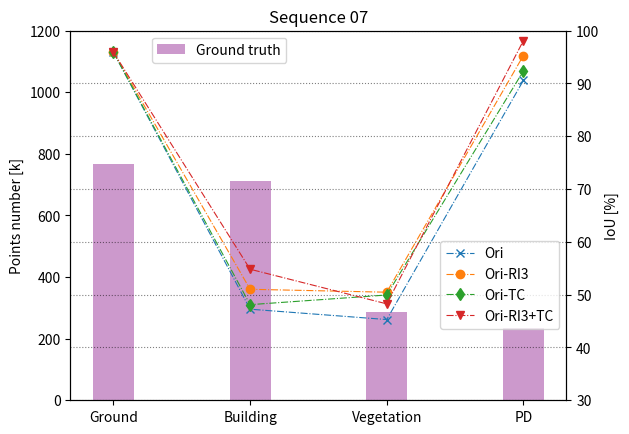

This chart was generated by the following Python code:
import matplotlib.pyplot as plt
import numpy as np
import matplotlib.ticker as mtick  

x = ['Ground', 'Building', 'Vegetation', 'PD']
name = ['Ori', 'Ori-RI3', 'Ori-TC', 'Ori-RI3+TC']
color4 = ['red', 'green', 'brown', 'gold']
marker4 = ['x', 'o', 'd', 'v']

num00 = [678, 472, 997, 178]
iou00 = [[98.51, 40.26, 50.56, 91.42], [98.51, 46.23, 57.02, 92.42], [98.51, 42.89, 52.44, 91.55], [98.51, 50.37, 55.89, 96.08]]

num01 = [513, 195, 1093, 31]
iou01 = [[97.26, 47.34, 53.16, 92.91], [97.26, 49.10, 55.99, 94.28], [97.26, 46.20, 54.27, 93.38], [97.26, 50.10, 58.45, 96.13]]

num02 = [642, 198, 820, 35]
iou02 = [[96.23, 44.42, 47.39, 92.23], [96.23, 50.73, 51.64, 95.07], [96.23, 47.12, 46.59, 94.22], [96.23, 47.10, 52.22, 98.62]]

num05 = [1069, 776, 1126, 215]
iou05 = [[98.27, 49.69, 50.12, 92.77], [98.27, 50.97, 51.47, 95.12], [98.27, 48.23, 52.18, 93.66], [98.27, 54.69, 55.96, 97.25]]

num07 = [766, 712, 288, 234]
iou07 = [[95.91, 47.25, 45.29, 90.58], [95.91, 51.02, 50.47, 95.29], [95.91, 48.11, 49.94, 92.36], [95.91, 54.82, 48.26, 98.11]]

fig = plt.figure()  
ax1 = fig.add_subplot(111)  
plt.bar(x, num07, alpha = 0.4, width = 0.3, color = 'purple')
ax1.legend(['Ground truth'], loc = 'upper left', bbox_to_anchor = (0.15, 1.0))
ax1.set_ylabel("Points number [k]")
ax1.set_ylim([0, 1200])

ax2 = ax1.twinx()
for i in range(len(iou00)):
    plt.plot(x, iou07[i], marker = marker4[i], linewidth = 0.8, linestyle = '-.')
ax2.legend(name, loc = 'upper right', bbox_to_anchor = (1.0, 0.45))
ax2.set_ylim([30, 100])
ax2.set_ylabel('IoU [%]')

plt.grid(True, linestyle = ":", color = 'black', alpha = 0.5)
plt.title("Sequence 07")
plt.show()